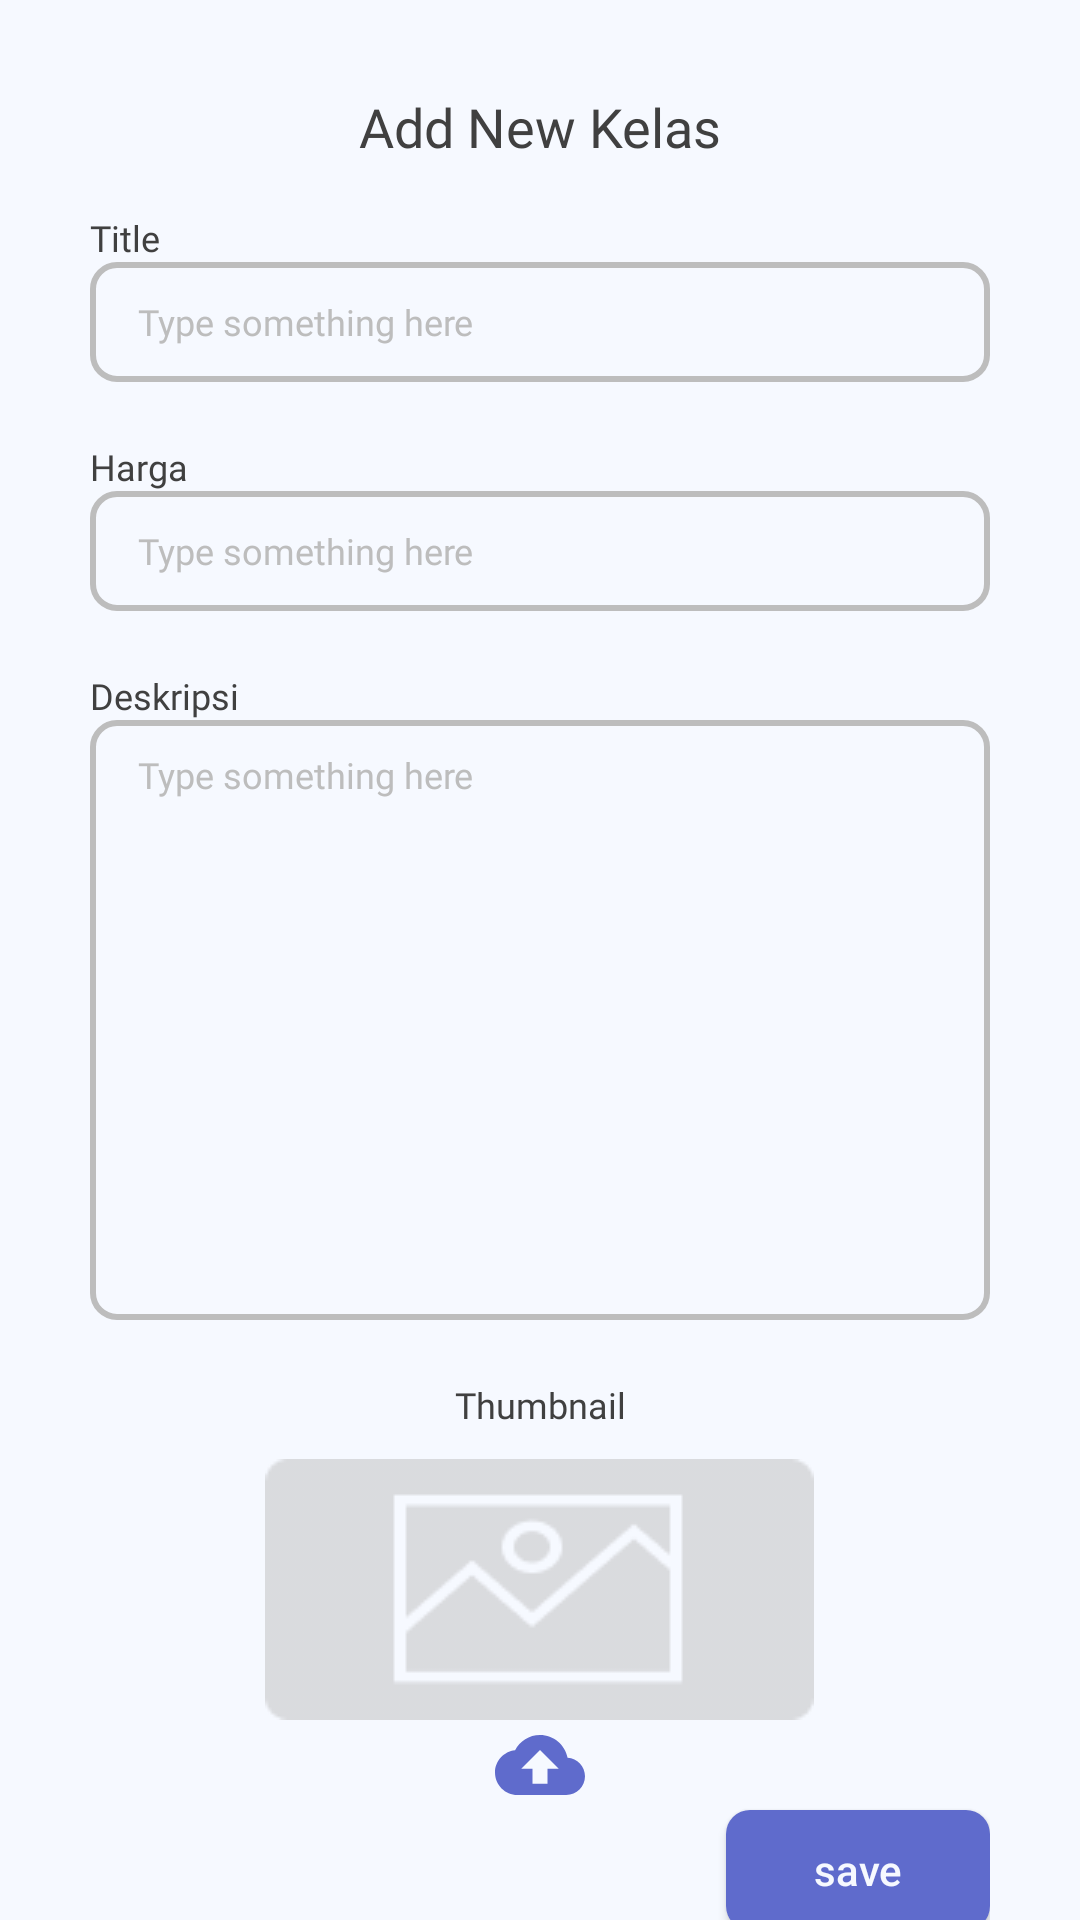

Reconstruct the res/layout file that produces this screen, plus the resources it refers to.
<!-- AndroidManifest.xml: application theme Theme.EduEdu -->
<!-- res/layout/activity_add_kelas.xml -->
<?xml version="1.0" encoding="utf-8"?>
<androidx.constraintlayout.widget.ConstraintLayout xmlns:android="http://schemas.android.com/apk/res/android"
    xmlns:app="http://schemas.android.com/apk/res-auto"
    xmlns:tools="http://schemas.android.com/tools"
    android:layout_width="match_parent"
    android:layout_height="match_parent"
    android:background="@color/white_background"
    tools:context=".admin.AddKelasActivity">

    <TextView
        android:id="@+id/tv_title_add_kelas"
        android:layout_width="match_parent"
        android:layout_height="wrap_content"
        android:text="Add New Kelas"
        android:fontFamily="@font/poppins_semibold"
        android:textColor="@color/dark"
        android:textSize="18sp"
        android:textAlignment="center"
        app:layout_constraintLeft_toLeftOf="parent"
        app:layout_constraintRight_toRightOf="parent"
        android:layout_margin="30dp"
        app:layout_constraintTop_toTopOf="parent"/>
    <LinearLayout
        android:layout_width="match_parent"
        android:layout_height="wrap_content"
        android:orientation="vertical"
        android:layout_marginLeft="30dp"
        android:layout_marginRight="30dp"
        android:layout_marginTop="60dp"
        android:layout_marginBottom="60dp"
        app:layout_constraintLeft_toLeftOf="parent"
        app:layout_constraintRight_toRightOf="parent"
        app:layout_constraintBottom_toBottomOf="parent"
        app:layout_constraintTop_toBottomOf="@+id/tv_title_add_kelas">
        <TextView
            android:layout_width="match_parent"
            android:layout_height="wrap_content"
            android:text="Title"
            android:fontFamily="@font/poppins_medium"
            android:textSize="12sp"
            android:paddingTop="20dp"
            android:textColor="@color/dark"/>
        <EditText
            android:id="@+id/et_writeTitlekelas"
            android:layout_width="match_parent"
            android:layout_height="40dp"
            android:hint="Type something here"
            android:textColor="@color/dark"
            android:fontFamily="@font/poppins_medium"
            android:paddingStart="16dp"
            android:textSize="12sp"
            android:textColorHint="@color/grey"
            android:background="@drawable/et_background"/>

        <TextView
            android:layout_width="match_parent"
            android:layout_height="wrap_content"
            android:text="Harga"
            android:paddingTop="20dp"
            android:fontFamily="@font/poppins_medium"
            android:textSize="12sp"
            android:textColor="@color/dark"/>
        <EditText
            android:id="@+id/et_writePriceKelas"
            android:layout_width="match_parent"
            android:layout_height="40dp"
            android:hint="Type something here"
            android:textColor="@color/dark"
            android:fontFamily="@font/poppins_medium"
            android:paddingStart="16dp"
            android:textSize="12sp"
            android:textColorHint="@color/grey"
            android:background="@drawable/et_background"/>

        <TextView
            android:layout_width="match_parent"
            android:layout_height="wrap_content"
            android:text="Deskripsi"
            android:paddingTop="20dp"
            android:fontFamily="@font/poppins_medium"
            android:textSize="12sp"
            android:textColor="@color/dark"/>

        <EditText
            android:id="@+id/et_writeDeskripsiKelas"
            android:layout_width="match_parent"
            android:layout_height="200dp"
            android:hint="Type something here"
            android:textColorHint="@color/grey"
            android:gravity="top"
            android:paddingTop="10dp"
            android:textColor="@color/dark"
            android:fontFamily="@font/poppins_medium"
            android:paddingStart="16dp"
            android:textSize="12sp"
            android:background="@drawable/et_background"/>

        <TextView
            android:layout_width="match_parent"
            android:layout_height="wrap_content"
            android:text="Thumbnail"
            android:paddingTop="20dp"
            android:textAlignment="center"
            android:fontFamily="@font/poppins_medium"
            android:textSize="12sp"
            android:textColor="@color/dark"/>
        <ImageView
            android:id="@+id/iv_imagekelas"
            android:layout_width="183dp"
            android:layout_height="87dp"
            android:background="@drawable/bg_thumbnail"
            android:layout_gravity="center"
            android:layout_marginTop="10dp"/>
        <Button
            android:id="@+id/btn_addImageKelas"
            android:layout_width="30dp"
            android:layout_height="30dp"
            android:layout_gravity="center"
            android:background="@drawable/ic_baseline_cloud_upload_24"/>
        <Button
            android:id="@+id/btn_saveDataKelas"
            android:layout_width="wrap_content"
            android:layout_height="40dp"
            android:text="save"
            android:textColor="@color/white_background"
            android:textAllCaps="false"
            android:background="@drawable/btn_background"
            android:layout_gravity="right"/>
    </LinearLayout>
</androidx.constraintlayout.widget.ConstraintLayout>
<!-- resources referenced by this layout -->
<resources>
  <color name="dark">#404040</color>
  <color name="grey">#BDBDBD</color>
  <color name="white_background">#F6F9FF</color>
  <!-- drawable bg_thumbnail: png bitmap (drawable, 2214 bytes) -->
  <!-- drawable btn_background (drawable) -->
  <?xml version="1.0" encoding="utf-8"?>
  <shape xmlns:android="http://schemas.android.com/apk/res/android"
      android:shape="rectangle">
  
      <solid android:color="@color/blue_primary"/>
      <corners android:radius="8dp"/>
  
  </shape>
  <!-- drawable et_background (drawable) -->
  <?xml version="1.0" encoding="utf-8"?>
  <shape xmlns:android="http://schemas.android.com/apk/res/android"
      android:shape="rectangle">
  
      <stroke android:color="@color/grey"
          android:width="2dp"/>
      <corners android:radius="8dp"/>
  
  </shape>
  <!-- drawable ic_baseline_cloud_upload_24 (drawable) -->
  <vector android:height="24dp" android:tint="#5F6BCC"
      android:viewportHeight="24" android:viewportWidth="24"
      android:width="24dp" xmlns:android="http://schemas.android.com/apk/res/android">
      <path android:fillColor="@android:color/white" android:pathData="M19.35,10.04C18.67,6.59 15.64,4 12,4 9.11,4 6.6,5.64 5.35,8.04 2.34,8.36 0,10.91 0,14c0,3.31 2.69,6 6,6h13c2.76,0 5,-2.24 5,-5 0,-2.64 -2.05,-4.78 -4.65,-4.96zM14,13v4h-4v-4H7l5,-5 5,5h-3z"/>
  </vector>
  <style name="Theme.EduEdu" parent="Theme.MaterialComponents.Light.NoActionBar">
          
          <item name="colorPrimary">@color/blue_primary</item>
          <item name="colorPrimaryVariant">@color/white_card_background</item>
          <item name="colorOnPrimary">@color/white_background</item>
          
          <item name="colorSecondary">@color/teal_200</item>
          <item name="colorSecondaryVariant">@color/grey</item>
          <item name="colorOnSecondary">@color/dark</item>
          
          <item name="android:statusBarColor" tools:targetApi="l">?attr/colorPrimary</item>
          
          <item name="android:windowActivityTransitions">true</item>
  
          
          <item name="android:windowEnterTransition">@transition/fade</item>
          <item name="android:windowExitTransition">@transition/fade</item>
  
      </style>
  <color name="blue_primary">#5F6BCC</color>
  <color name="white_card_background">#FFF</color>
  <color name="teal_200">#FF03DAC5</color>
</resources>
